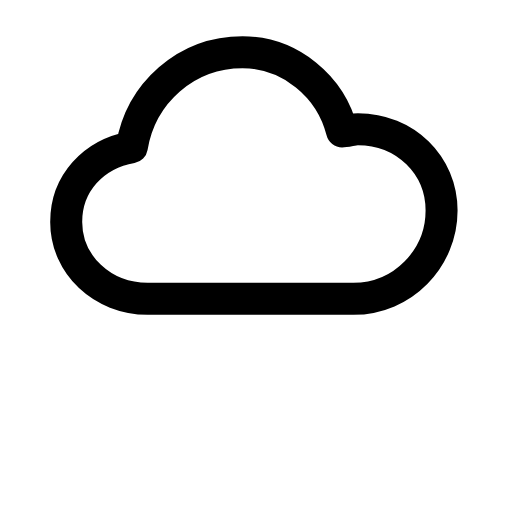
t = 0.00 s
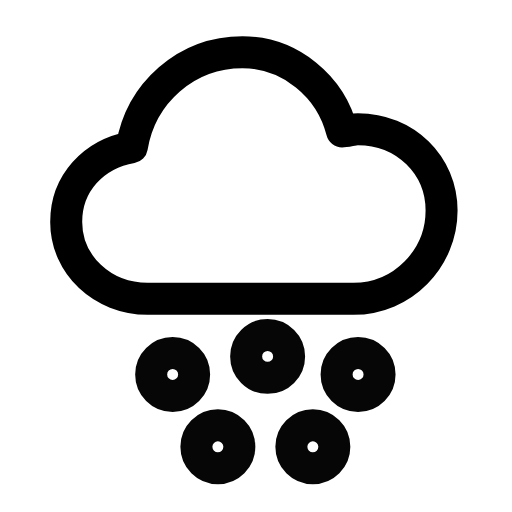
t = 0.32 s
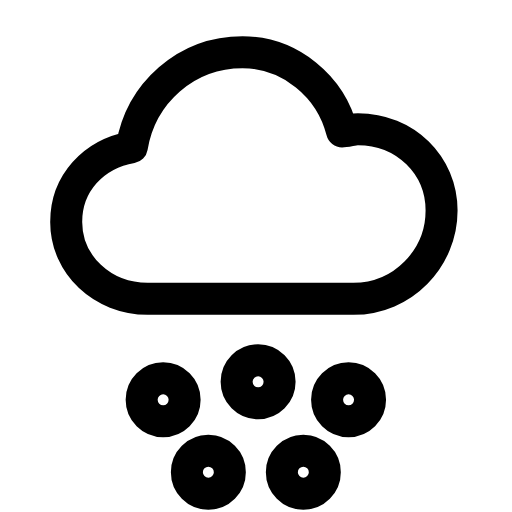
t = 0.59 s
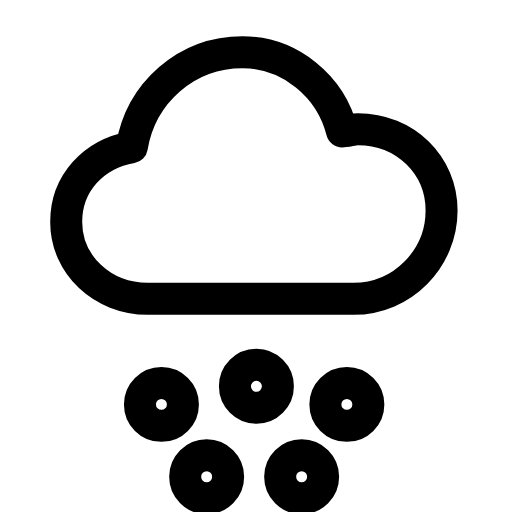
t = 0.86 s
t = 1.22 s: frame unchanged from t = 0.00 s, image omitted
t = 1.51 s: frame unchanged from t = 0.00 s, image omitted

The animated SVG that drew these frames (rendered in a browser with its animation timeline set to each time). Animation: 2 SMIL elements (animate=1,animateTransform=1); one cycle of 1.80 s, repeats indefinitely.

<svg xmlns="http://www.w3.org/2000/svg" width="24" height="24" viewBox="0 0 24 24" fill="none"><g transform="translate(-0.713 -0.728) scale(1.06)"><path stroke="currentColor" stroke-width="1.415" stroke-linecap="round" stroke-linejoin="round" fill="none" d="M7.2 13.9C5.2 13.9 3.6 12.4 3.6 10.5C3.6 8.8 4.8 7.5 6.5 7.2C6.9 4.8 8.9 3 11.4 3C13.5 3 15.3 4.5 15.8 6.5C16 6.5 16.3 6.4 16.5 6.4C18.6 6.4 20.2 8 20.2 10C20.2 12.1 18.5 13.9 16.3 13.9L7.2 13.9Z"></path><g><animateTransform attributeName="transform" type="translate" values="0.6 -1.6;0.6 -1.6;-0.6 1.6;0.6 -1.6" keyTimes="0;0.1;0.7;1" dur="1.8s" repeatCount="indefinite" calcMode="spline" keySplines="0.16 1 0.3 1;0.16 1 0.3 1;0.16 1 0.3 1"/><animate attributeName="opacity" values="0;0;1;1;0;0" keyTimes="0;0.1;0.25;0.55;0.68;1" dur="1.8s" repeatCount="indefinite" calcMode="spline" keySplines="0.16 1 0.3 1;0.16 1 0.3 1;0.16 1 0.3 1;0.16 1 0.3 1;0.16 1 0.3 1"/><circle stroke="currentColor" stroke-width="1.415" stroke-linecap="round" stroke-linejoin="round" fill="none" cx="8.4" cy="17" r="0.95"></circle><circle stroke="currentColor" stroke-width="1.415" stroke-linecap="round" stroke-linejoin="round" fill="none" cx="12.6" cy="16.2" r="0.95"></circle><circle stroke="currentColor" stroke-width="1.415" stroke-linecap="round" stroke-linejoin="round" fill="none" cx="16.6" cy="17" r="0.95"></circle><circle stroke="currentColor" stroke-width="1.415" stroke-linecap="round" stroke-linejoin="round" fill="none" cx="10.4" cy="20.2" r="0.95"></circle><circle stroke="currentColor" stroke-width="1.415" stroke-linecap="round" stroke-linejoin="round" fill="none" cx="14.6" cy="20.2" r="0.95"></circle></g></g></svg>
